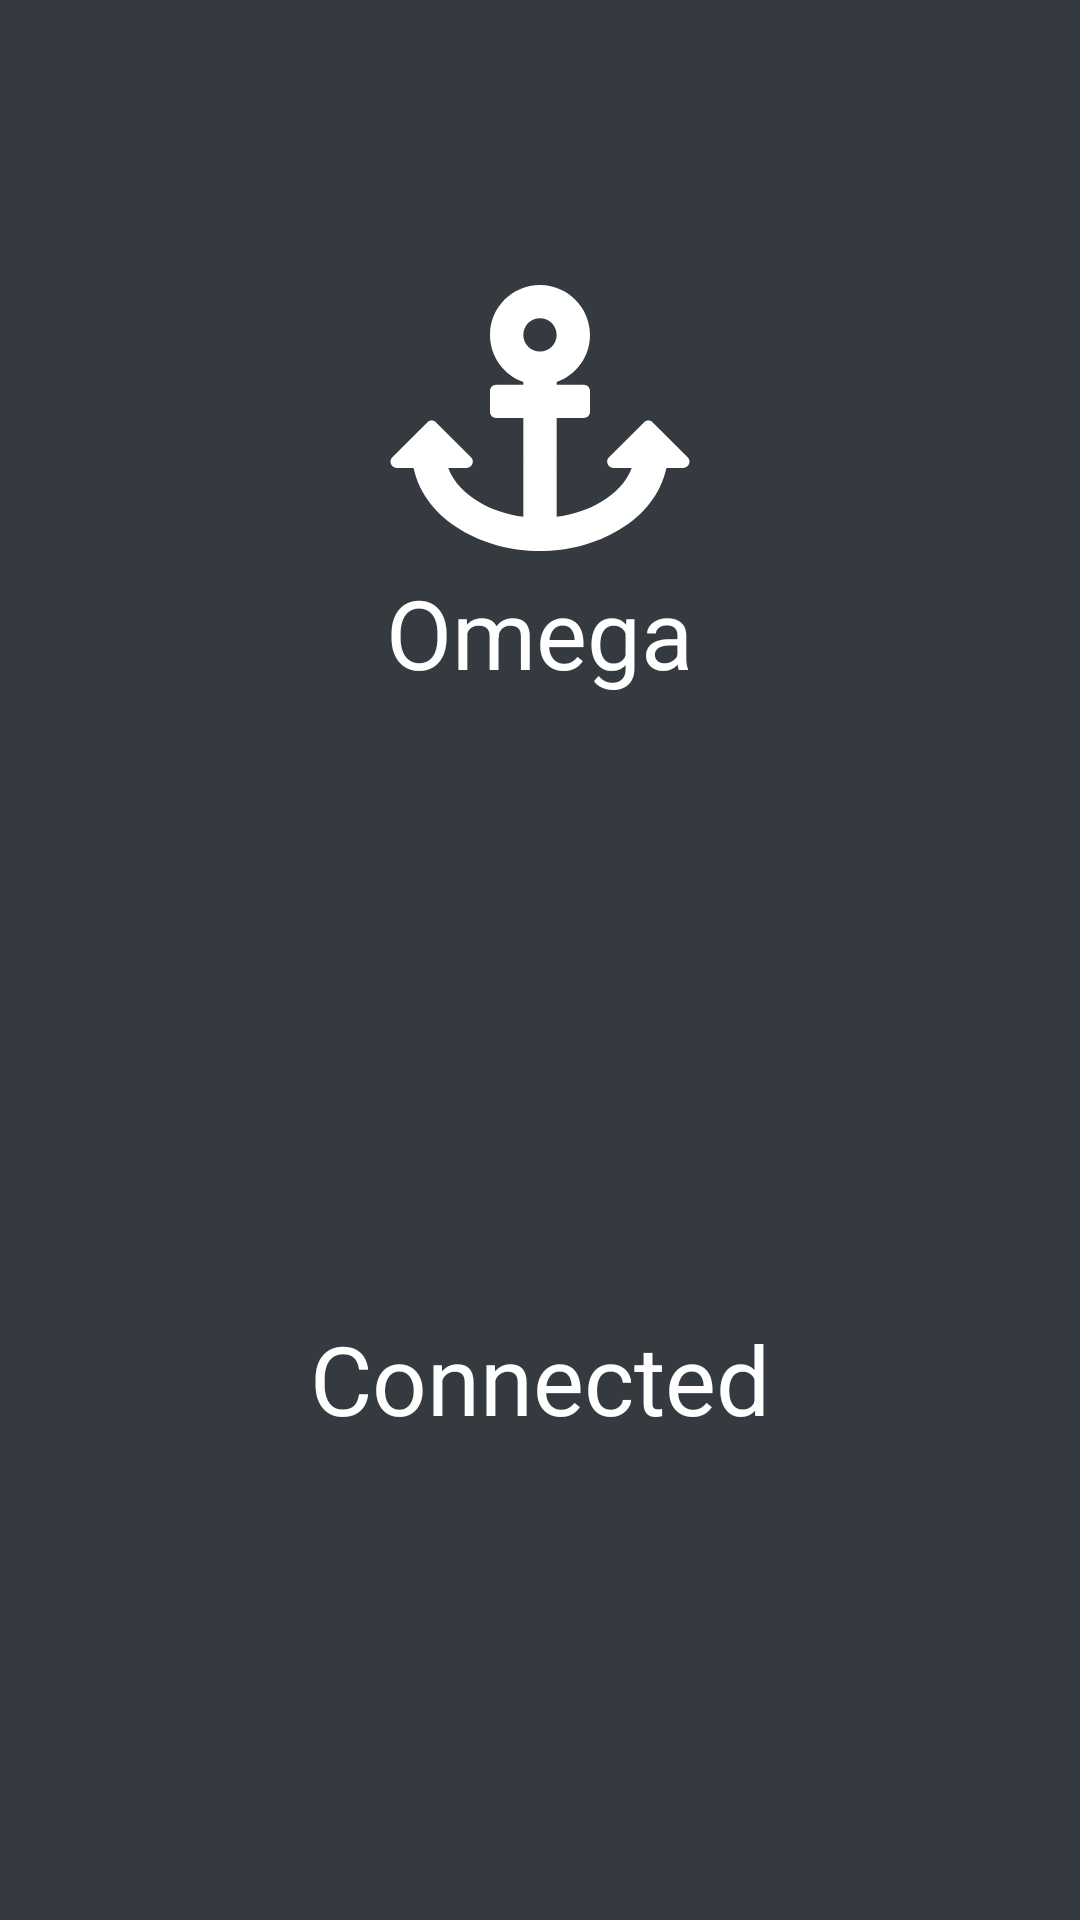

Layout XML and referenced resources for this Android screen:
<!-- AndroidManifest.xml: application theme AppTheme -->
<!-- res/layout/activity_main.xml -->
<?xml version="1.0" encoding="utf-8"?>
<LinearLayout
    xmlns:android="http://schemas.android.com/apk/res/android"
    xmlns:tools="http://schemas.android.com/tools"
    android:layout_width="match_parent"
    android:layout_height="match_parent"
    android:orientation="vertical"
    android:weightSum="100"
    tools:context=".UI.MainActivity">

    <RelativeLayout
        android:layout_width="match_parent"
        android:layout_height="wrap_content" android:layout_weight="30">

        <ImageView
            android:id="@+id/Icon"
            android:layout_width="100dp"
            android:layout_height="100dp"
            android:layout_centerInParent="true" android:src="@drawable/ic_anchor"/>

        <TextView
            android:layout_width="wrap_content"
            android:layout_height="wrap_content"
            android:layout_below="@id/Icon"
            android:layout_centerHorizontal="true"
            android:text="@string/app_name"
            android:textColor="#fff" android:textSize="32sp"/>
    </RelativeLayout>

    <RelativeLayout
        android:layout_width="match_parent"
        android:layout_height="wrap_content" android:layout_weight="70">

        <TextView
            android:id="@+id/status"
            android:layout_width="wrap_content"
            android:layout_height="wrap_content"
            android:layout_centerInParent="true"
            android:text="Connected"
            android:textColor="#fff" android:textSize="32sp"/>

    </RelativeLayout>

</LinearLayout>
<!-- resources referenced by this layout -->
<resources>
  <!-- drawable ic_anchor (drawable) -->
  <vector android:height="24dp" android:viewportHeight="512"
      android:viewportWidth="576" android:width="27dp" xmlns:android="http://schemas.android.com/apk/res/android">
      <path android:fillColor="#fff" android:pathData="M12.971,352h32.394C67.172,454.735 181.944,512 288,512c106.229,0 220.853,-57.38 242.635,-160h32.394c10.691,0 16.045,-12.926 8.485,-20.485l-67.029,-67.029c-4.686,-4.686 -12.284,-4.686 -16.971,0l-67.029,67.029c-7.56,7.56 -2.206,20.485 8.485,20.485h35.146c-20.29,54.317 -84.963,86.588 -144.117,94.015V256h52c6.627,0 12,-5.373 12,-12v-40c0,-6.627 -5.373,-12 -12,-12h-52v-5.47c37.281,-13.178 63.995,-48.725 64,-90.518C384.005,43.772 341.605,0.738 289.37,0.01 235.723,-0.739 192,42.525 192,96c0,41.798 26.716,77.35 64,90.53V192h-52c-6.627,0 -12,5.373 -12,12v40c0,6.627 5.373,12 12,12h52v190.015c-58.936,-7.399 -123.82,-39.679 -144.117,-94.015h35.146c10.691,0 16.045,-12.926 8.485,-20.485l-67.029,-67.029c-4.686,-4.686 -12.284,-4.686 -16.971,0L4.485,331.515C-3.074,339.074 2.28,352 12.971,352zM288,64c17.645,0 32,14.355 32,32s-14.355,32 -32,32 -32,-14.355 -32,-32 14.355,-32 32,-32z"/>
  </vector>
  <string name="app_name">Omega</string>
  <style name="AppTheme" parent="Theme.AppCompat.Light.NoActionBar">
          
          <item name="colorPrimary">@color/colorPrimary</item>
          <item name="colorPrimaryDark">@color/colorPrimaryDark</item>
          <item name="colorAccent">@color/colorAccent</item>
          <item name="android:windowBackground">@color/dark</item>
      </style>
  <color name="colorPrimary">#3F51B5</color>
  <color name="colorPrimaryDark">#303F9F</color>
  <color name="colorAccent">#FF4081</color>
  <color name="dark">#343a40</color>
</resources>
